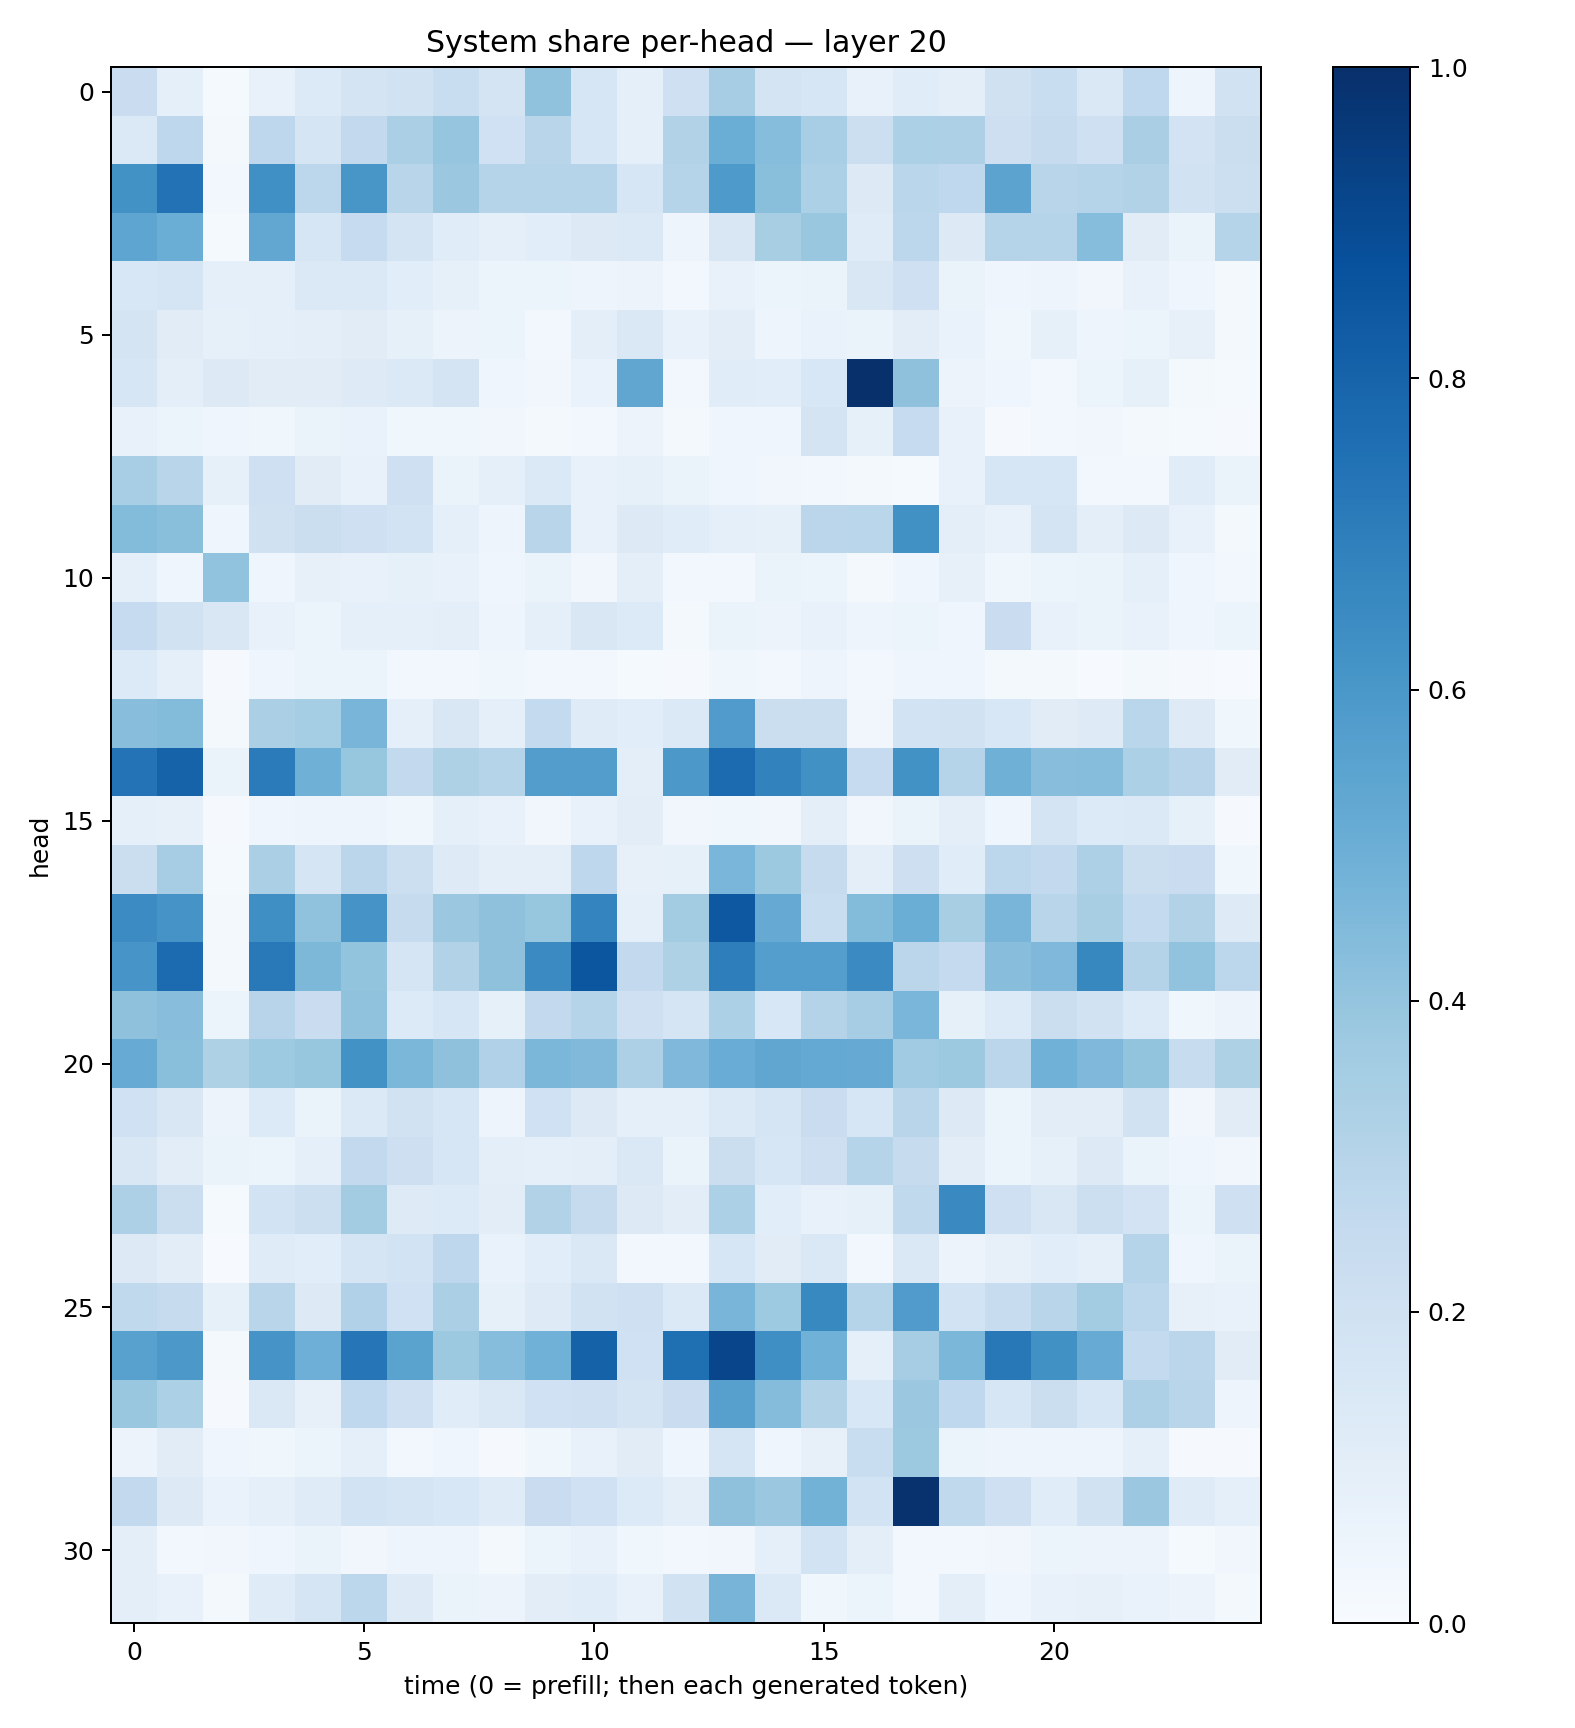

Data behind this chart, as committed beside it:
0.22659642, 0.09287488, 0.011933068, 0.07520661, 0.13530551, 0.1740218, 0.18865909, 0.2328622, 0.17785831, 0.4063617, 0.1607323, 0.08638767, 0.20499492, 0.3512642, 0.17270194, 0.16053401, 0.07319883, 0.11466928, 0.093994334, 0.1988238, 0.23331432, 0.14607881, 0.2693473, 0.048339568
0.1386, 0.2771, 0.02053, 0.2772, 0.1649, 0.2584, 0.3337, 0.3973, 0.2027, 0.2909, 0.1575, 0.09183, 0.3119, 0.5012, 0.4331, 0.3474, 0.2181, 0.332, 0.3252, 0.2137, 0.2429, 0.2072, 0.337, 0.1811
0.6218, 0.7434, 0.02494, 0.6312, 0.2778, 0.6025, 0.2913, 0.3805, 0.2972, 0.3038, 0.2984, 0.1619, 0.3021, 0.5886, 0.4228, 0.3308, 0.1291, 0.2886, 0.2691, 0.5446, 0.2893, 0.2981, 0.3125, 0.1896
0.5378, 0.5023, 0.0152, 0.5307, 0.1573, 0.2499, 0.1736, 0.117, 0.08886, 0.1085, 0.1327, 0.1404, 0.04931, 0.1508, 0.3427, 0.3886, 0.1186, 0.2805, 0.1295, 0.3021, 0.2972, 0.4314, 0.1108, 0.06399
0.1534, 0.1688, 0.08818, 0.09329, 0.1394, 0.1399, 0.1066, 0.08364, 0.05899, 0.06121, 0.04726, 0.05575, 0.02526, 0.07549, 0.05892, 0.06525, 0.1515, 0.2036, 0.06321, 0.04592, 0.04862, 0.03468, 0.07294, 0.04449
0.178, 0.1121, 0.08372, 0.09121, 0.09986, 0.1117, 0.08208, 0.05567, 0.05396, 0.03028, 0.09572, 0.1461, 0.07141, 0.1038, 0.04836, 0.06871, 0.06362, 0.105, 0.06962, 0.03597, 0.08266, 0.04878, 0.0536, 0.08134
0.1623, 0.09786, 0.1303, 0.1126, 0.1119, 0.1248, 0.1385, 0.1728, 0.04364, 0.03129, 0.06753, 0.5333, 0.02604, 0.1136, 0.1066, 0.1543, 0.9964, 0.4104, 0.05842, 0.04565, 0.03032, 0.06199, 0.08277, 0.02055
0.07775, 0.05945, 0.03995, 0.03679, 0.06291, 0.07011, 0.03722, 0.03714, 0.03202, 0.02321, 0.02771, 0.05603, 0.01833, 0.04525, 0.04051, 0.179, 0.08368, 0.2467, 0.07526, 0.01167, 0.03124, 0.03446, 0.02164, 0.01478
0.3444, 0.2905, 0.08522, 0.2092, 0.112, 0.07075, 0.2053, 0.06329, 0.09365, 0.1388, 0.07365, 0.08541, 0.0659, 0.04426, 0.03312, 0.02886, 0.01821, 0.01415, 0.07052, 0.1592, 0.1577, 0.02521, 0.02434, 0.1147
0.4401, 0.4245, 0.04028, 0.1975, 0.2206, 0.2049, 0.1869, 0.08726, 0.04917, 0.2904, 0.07381, 0.1325, 0.1156, 0.08979, 0.08368, 0.2847, 0.2869, 0.6252, 0.09798, 0.07559, 0.1749, 0.09806, 0.1309, 0.07356
0.09075, 0.04324, 0.4046, 0.0417, 0.08173, 0.07051, 0.08448, 0.07713, 0.04437, 0.06418, 0.03174, 0.1002, 0.03102, 0.02923, 0.0646, 0.06249, 0.01587, 0.04325, 0.07997, 0.03617, 0.06183, 0.06504, 0.08645, 0.04415
0.2475, 0.1878, 0.1497, 0.0771, 0.06061, 0.08783, 0.09018, 0.09609, 0.04767, 0.08768, 0.1522, 0.1332, 0.02342, 0.06453, 0.05576, 0.07532, 0.05047, 0.05186, 0.03994, 0.23, 0.07748, 0.06411, 0.07458, 0.04583
0.1329, 0.0874, 0.01011, 0.04575, 0.05395, 0.05192, 0.02489, 0.03009, 0.03737, 0.02653, 0.02561, 0.01227, 0.009244, 0.03571, 0.02358, 0.04868, 0.02747, 0.04318, 0.0394, 0.01952, 0.01754, 0.007145, 0.02298, 0.01032
0.4278, 0.44, 0.01926, 0.3358, 0.3537, 0.4674, 0.08884, 0.1508, 0.08614, 0.2553, 0.1207, 0.1062, 0.1395, 0.5782, 0.2245, 0.2238, 0.03211, 0.184, 0.1951, 0.1524, 0.1114, 0.1226, 0.2869, 0.1242
0.7387, 0.8017, 0.06547, 0.7099, 0.4897, 0.3917, 0.2581, 0.3232, 0.298, 0.574, 0.571, 0.09527, 0.596, 0.7722, 0.6819, 0.6255, 0.248, 0.6223, 0.3025, 0.4883, 0.4289, 0.4302, 0.3288, 0.2944
0.09187, 0.0804, 0.01102, 0.04537, 0.05037, 0.04825, 0.03836, 0.08724, 0.07669, 0.03405, 0.07239, 0.1048, 0.03383, 0.03557, 0.03475, 0.0997, 0.03163, 0.06601, 0.1006, 0.04036, 0.1725, 0.1334, 0.1398, 0.08409
0.2252, 0.3485, 0.01189, 0.334, 0.1699, 0.2847, 0.2164, 0.1247, 0.09581, 0.1005, 0.2755, 0.08175, 0.08225, 0.4621, 0.3786, 0.2428, 0.0991, 0.2124, 0.1157, 0.2775, 0.2594, 0.3247, 0.2224, 0.2277
0.6479, 0.6094, 0.01846, 0.6332, 0.4066, 0.6113, 0.243, 0.3808, 0.4109, 0.3919, 0.6754, 0.086, 0.3558, 0.8453, 0.5118, 0.2319, 0.4412, 0.5022, 0.3409, 0.4655, 0.2922, 0.342, 0.2546, 0.3158
0.6074, 0.7714, 0.02107, 0.7171, 0.4564, 0.4011, 0.1694, 0.3125, 0.4119, 0.6508, 0.8549, 0.2601, 0.3229, 0.6963, 0.5679, 0.5671, 0.6493, 0.2824, 0.251, 0.4296, 0.4511, 0.6618, 0.3055, 0.4024
0.4122, 0.4297, 0.0603, 0.2965, 0.2289, 0.4095, 0.1329, 0.162, 0.08295, 0.2608, 0.3009, 0.2109, 0.1665, 0.3296, 0.1534, 0.308, 0.3485, 0.4639, 0.08493, 0.1341, 0.2234, 0.188, 0.135, 0.0355
0.5113, 0.4249, 0.3228, 0.3714, 0.3909, 0.6212, 0.4601, 0.4126, 0.3186, 0.4574, 0.4473, 0.3257, 0.453, 0.5044, 0.5314, 0.5197, 0.5129, 0.3649, 0.3766, 0.2837, 0.4868, 0.4521, 0.4017, 0.2378
0.202, 0.1514, 0.05751, 0.1351, 0.06529, 0.1406, 0.19, 0.1621, 0.04945, 0.203, 0.1268, 0.09029, 0.09152, 0.1397, 0.171, 0.227, 0.1635, 0.2929, 0.1292, 0.06206, 0.1042, 0.1016, 0.1927, 0.03318
0.1493, 0.1039, 0.06321, 0.05915, 0.08641, 0.2613, 0.2116, 0.1574, 0.1013, 0.08995, 0.09679, 0.1421, 0.06589, 0.223, 0.1604, 0.2113, 0.2997, 0.2423, 0.1021, 0.06143, 0.08475, 0.1283, 0.06317, 0.04156
0.3279, 0.224, 0.01441, 0.1863, 0.2157, 0.3563, 0.1213, 0.1339, 0.1041, 0.3122, 0.2434, 0.1285, 0.1029, 0.3296, 0.1056, 0.07572, 0.08416, 0.2643, 0.6539, 0.2038, 0.1513, 0.217, 0.1823, 0.06001
0.1252, 0.1048, 0.006277, 0.1188, 0.1084, 0.1692, 0.1854, 0.2752, 0.0693, 0.1073, 0.1476, 0.02835, 0.0244, 0.1636, 0.1098, 0.1453, 0.02385, 0.1407, 0.05542, 0.07825, 0.1081, 0.08843, 0.3033, 0.04681
0.2623, 0.2455, 0.08296, 0.2912, 0.1325, 0.3178, 0.2, 0.3358, 0.08256, 0.1247, 0.1942, 0.2057, 0.1373, 0.4665, 0.3734, 0.6584, 0.3028, 0.58, 0.1845, 0.2377, 0.2892, 0.3587, 0.2794, 0.07962
0.5585, 0.5966, 0.01954, 0.6132, 0.4943, 0.729, 0.5486, 0.378, 0.4316, 0.4881, 0.8081, 0.2016, 0.7561, 0.9158, 0.6332, 0.4844, 0.09003, 0.3488, 0.4578, 0.7196, 0.6281, 0.5111, 0.2561, 0.2835
0.3904, 0.3308, 0.0108, 0.145, 0.0784, 0.2662, 0.2085, 0.115, 0.1472, 0.2006, 0.2068, 0.1747, 0.229, 0.5598, 0.436, 0.3129, 0.1552, 0.3822, 0.2666, 0.1568, 0.2229, 0.1623, 0.3261, 0.2909
0.05641, 0.1128, 0.04141, 0.03891, 0.05943, 0.09139, 0.02609, 0.04326, 0.01061, 0.03567, 0.07183, 0.1095, 0.0431, 0.1684, 0.04589, 0.07988, 0.2317, 0.3751, 0.05336, 0.04836, 0.04784, 0.04934, 0.08844, 0.01028
0.2598, 0.1297, 0.06944, 0.0937, 0.1187, 0.1848, 0.1692, 0.1552, 0.1177, 0.2286, 0.203, 0.1339, 0.09958, 0.4138, 0.3811, 0.4778, 0.1851, 0.9887, 0.2644, 0.2098, 0.1138, 0.1915, 0.3828, 0.1186
0.09693, 0.02979, 0.03187, 0.04254, 0.06534, 0.03174, 0.05067, 0.04811, 0.01832, 0.06047, 0.07754, 0.039, 0.02917, 0.03334, 0.08979, 0.1856, 0.09868, 0.02646, 0.02441, 0.03504, 0.05983, 0.05599, 0.05512, 0.01446
0.09526, 0.07626, 0.01724, 0.1208, 0.1657, 0.2802, 0.1223, 0.06498, 0.0566, 0.1041, 0.1168, 0.07579, 0.1935, 0.4716, 0.1375, 0.03845, 0.05322, 0.02658, 0.09991, 0.04582, 0.07101, 0.07855, 0.06793, 0.05615
